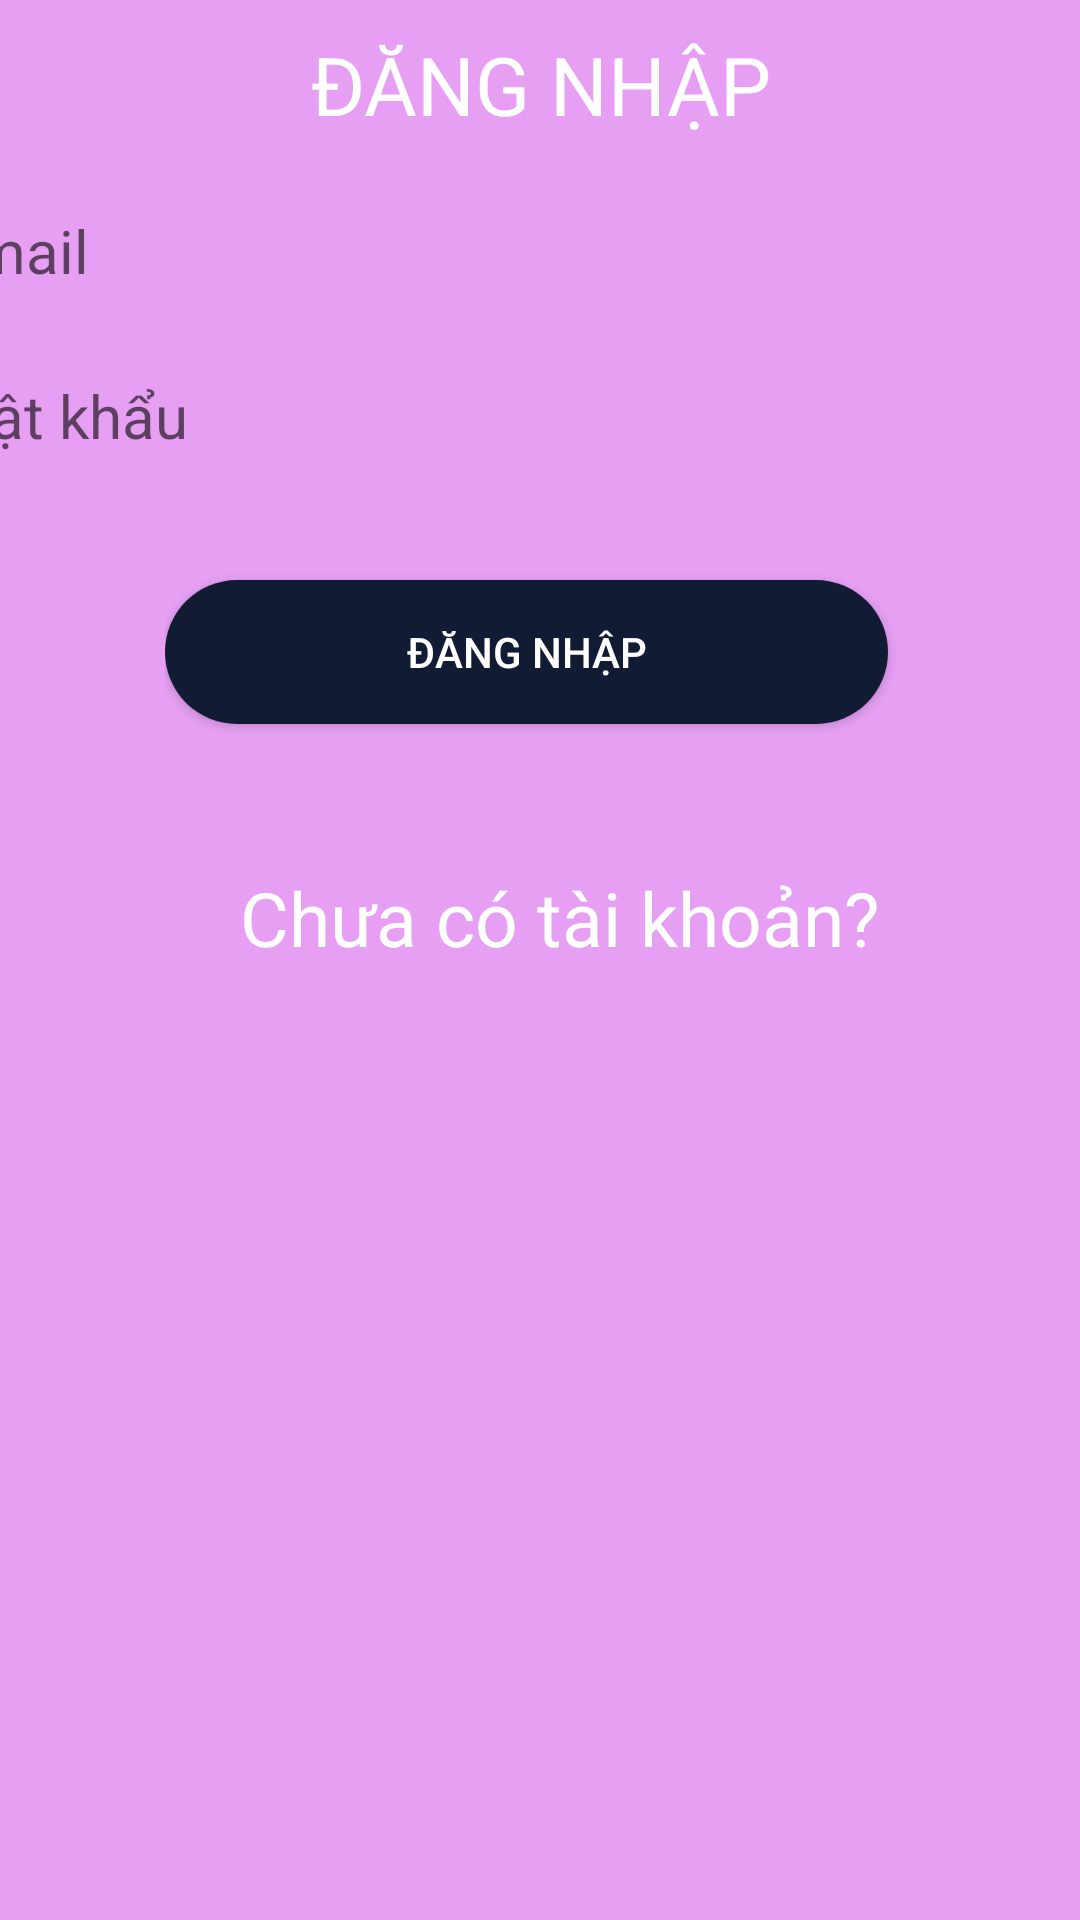

Android layout source for this screen:
<!-- AndroidManifest.xml: application theme AppTheme -->
<!-- res/layout/activity_dang_nhap.xml -->
<?xml version="1.0" encoding="utf-8"?>
<LinearLayout xmlns:android="http://schemas.android.com/apk/res/android"
    xmlns:app="http://schemas.android.com/apk/res-auto"
    xmlns:tools="http://schemas.android.com/tools"
    android:layout_width="match_parent"
    android:layout_height="match_parent"
    android:background="@color/pink_pastel"
    android:orientation="vertical"
    tools:context=".DangNhap">

    <TextView
        android:layout_width="wrap_content"
        android:layout_height="wrap_content"
        android:text="ĐĂNG NHẬP"
        android:textColor="@color/white"
        android:textSize="27dp"
        android:gravity="center"
        android:layout_marginBottom="15dp"
        android:layout_gravity="center"
        android:layout_marginTop="10dp"/>


    <EditText
        android:id="@+id/edtEmail"
        android:layout_width="400dp"
        android:layout_height="45dp"
        android:layout_gravity="center_horizontal"
        android:background="@drawable/circle_edt"
        android:ems="10"
        android:hint="Email"
        android:inputType="textEmailAddress"
        android:textColor="@color/black"
        android:textSize="20dp"
        android:paddingLeft="@dimen/define_dimen_20"/>

    <EditText
        android:id="@+id/edtPass"
        android:layout_width="400dp"
        android:layout_height="45dp"
        android:layout_gravity="center_horizontal"
        android:layout_margin="10dp"
        android:ems="10"
        android:hint="Mật khẩu"
        android:background="@drawable/circle_edt"
        android:inputType="textPassword"
        android:textColor="@color/black"
        android:textSize="20dp"
        android:paddingLeft="@dimen/define_dimen_20"/>

    <LinearLayout
        android:layout_width="250dp"
        android:layout_height="73dp"
        android:layout_gravity="center"
        android:layout_margin="10dp"
        android:orientation="horizontal">

        <Button
            android:id="@+id/btnDN"
            android:layout_width="202dp"
            android:layout_height="wrap_content"
            android:layout_gravity="center"
            android:layout_marginEnd="9dp"
            android:layout_weight="1"
            android:background="@drawable/circle_btn"
            android:text="Đăng nhập"
            android:textColor="@color/white" />










    </LinearLayout>

    <LinearLayout
        android:layout_width="wrap_content"
        android:layout_height="101dp"
        android:layout_gravity="center"
        android:layout_margin="5dp"
        android:orientation="horizontal">

        <TextView
            android:id="@+id/tvCoTK"
            android:layout_width="220dp"
            android:layout_height="wrap_content"
            android:layout_marginLeft="20dp"
            android:layout_weight="1"
            android:paddingTop="20dp"
            android:text="Chưa có tài khoản?"
            android:textColor="@color/white"
            android:textSize="25dp" />










    </LinearLayout>

</LinearLayout>
<!-- resources referenced by this layout -->
<resources>
  <color name="black">#FF000000</color>
  <color name="pink_pastel">#E69FF3</color>
  <color name="white">#FFFFFFFF</color>
  <!-- drawable circle_btn (drawable) -->
  <?xml version="1.0" encoding="utf-8"?>
  <shape xmlns:android="http://schemas.android.com/apk/res/android">
  
      <corners android:radius="30dp"/>
      <solid android:color="@color/lightblue"/>
  </shape>
  <style name="AppTheme" parent="Theme.AppCompat.Light.DarkActionBar">
          
          <item name="colorPrimary">@color/colorPrimary</item>
          <item name="colorPrimaryDark">@color/colorPrimaryDark</item>
          <item name="colorAccent">@color/colorAccent</item>
          <item name="windowActionBar">false</item>
          <item name="windowNoTitle">true</item>
      </style>
  <color name="lightblue">#111B34</color>
  <color name="colorPrimary">#07112a</color>
  <color name="colorPrimaryDark">#07112a</color>
  <color name="colorAccent">#ff835f</color>
</resources>
